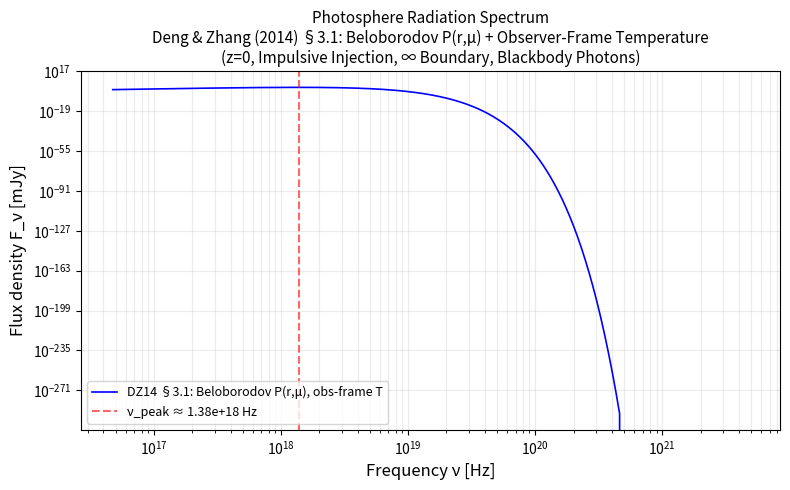

Python code for this plot:
#!/usr/bin/env python3
"""
photosphere_spectrum.py

Compute the photosphere radiation spectrum based on the Deng & Zhang (2014,
ApJ, 785, 112) fireball model, Section 3.1, Eq.7 (original model, z=0).

Key physical ingredients:
  1. Beloborodov (2011) 2D probability density:
     P(r, μ) ∝ D² · (r_ph/r²) · exp(−r_ph/r)
     with Doppler factor D(μ) = 1 / [Γ (1 − βμ)].
  2. Observer-frame temperature (Doppler-boosted from adiabatic cooling):
     T_obs(r, μ) = T_comoving(r) · D(μ),
     T_comoving(r) = T_ph · (r / r_ph)^{−2/3}.
  3. Observer-frame Planck function B_ν(ν_obs, T_obs) — no comoving-frame
     frequency or temperature is ever substituted into the Planck formula.
  4. Cosmological redshift is set to zero (as in the original DZ14 §3.1
     derivation) — no (1+z) factors.

The δ-function constraint
    t_obs = r · (1 − β μ) / (β c)                    (z = 0)
eliminates the μ = cosθ variable analytically, reducing the (r, μ) double
integral of DZ14 Eq.7 to a single r-integral over [r_min, r_max] where
|μ_r| ≤ 1:

    F_ν(t_obs) ∝ ∫ dr  P(r, μ_r) · B_ν(ν_obs, T_obs(r, μ_r)) / r

The r-integral is evaluated numerically via scipy.integrate.quad.
Output: frequency (Hz) and flux density F_nu (mJy), plus a log-log spectral
plot saved as photosphere_spectrum.png.

References:
  Deng & Zhang (2014), ApJ, 785, 112, §3.1 Eq.7
  Beloborodov (2011), ApJ, 737, 68
"""

import sys

import numpy as np
import matplotlib
matplotlib.use("Agg")
import matplotlib.pyplot as plt
from scipy.integrate import quad  # required for δ-reduced single-integral (DZ14 Eq.7)


# ---------------------------------------------------------------------------
# Physical constants (CGS units: cm, g, s, erg, K)
# ---------------------------------------------------------------------------
C_LIGHT = 2.99792458e10      # speed of light [cm/s]
H_PLANCK = 6.62607015e-27    # Planck constant [erg s]
K_BOLTZ = 1.380649e-16       # Boltzmann constant [erg/K]
SIGMA_SB = 5.670374419e-5    # Stefan-Boltzmann constant [erg/cm^2/s/K^4]
SIGMA_T = 6.6524587321e-25   # Thomson cross section [cm^2]
M_PROTON = 1.67262192369e-24 # proton mass [g]
A_RAD = 4.0 * SIGMA_SB / C_LIGHT  # radiation constant [erg/cm^3/K^4]

# Conversion: 1 mJy = 1e-26 erg/s/cm^2/Hz
MJY_TO_CGS = 1.0e-26

# ---------------------------------------------------------------------------
# GRB / fireball parameters (illustrative values for a typical GRB)
# ---------------------------------------------------------------------------
L_ISO = 1.0e52          # isotropic-equivalent luminosity [erg/s]
ETA = 300.0              # dimensionless entropy / terminal Lorentz factor
R0 = 1.0e7               # base radius of the fireball [cm]
# Redshift is set to 0 following the DZ14 §3.1 original derivation,
# which ignores redshift effects on frequency and time.
# When z ≠ 0, insert (1+z) factors in t_obs, ν_obs, and integration limits.
REDSHIFT = 0.0           # cosmological redshift (z=0 per DZ14 §3.1)
# Luminosity distance for z=0 — use a nominal nearby distance for illustration.
# The spectral shape is independent of d_L; only the absolute flux scale depends on it.
D_LUM = 1.0e28           # luminosity distance [cm]  (~ 3.2 Gpc, nominal)

# NumPy version compatibility for trapezoidal integration
_trapz = getattr(np, "trapezoid", getattr(np, "trapz", None))


def main():
    """Compute the DZ14 §3.1 photosphere spectrum (Beloborodov 2011 P(r,μ), observer-frame temperature)."""
    # -----------------------------------------------------------------------
    # 1. Photosphere radius  (coasting phase, Γ = η = const)
    #    τ(r_ph) = 1  ⇒  r_ph = L σ_T / (4π m_p c^3 η^3)
    #    Deng & Zhang (2014) Eq.2
    # -----------------------------------------------------------------------
    r_ph = L_ISO * SIGMA_T / (4.0 * np.pi * M_PROTON * C_LIGHT**3 * ETA**3)

    # -----------------------------------------------------------------------
    # 2. Saturation radius  r_s = η · r0
    #    Verify that the photosphere lies in the coasting phase (r_ph > r_s).
    # -----------------------------------------------------------------------
    r_sat = ETA * R0

    # -----------------------------------------------------------------------
    # 3. Comoving temperature at the photosphere
    #    L = 4π r_ph^2 · a T'_ph^4 · η^2 · c   (energy-flux conservation)
    #    ⇒  T'_ph = [L / (4π r_ph^2 a η^2 c)]^{1/4}
    # -----------------------------------------------------------------------
    T_ph_comoving = (L_ISO / (4.0 * np.pi * r_ph**2 * A_RAD * ETA**2 * C_LIGHT))**0.25

    # -----------------------------------------------------------------------
    # 4. Shell speed β derived from the terminal Lorentz factor η = Γ
    # -----------------------------------------------------------------------
    beta = np.sqrt(1.0 - 1.0 / ETA**2)

    # -----------------------------------------------------------------------
    # 5. Observer time t_obs
    #    t_obs = r_ph / (η · c)   (z = 0 per DZ14 §3.1 assumption)
    # -----------------------------------------------------------------------
    t_obs = r_ph / (ETA * C_LIGHT)

    # -----------------------------------------------------------------------
    # 6. Integration limits from the kinematic constraint |μ_r| ≤ 1
    #    μ_r(r) = (1 − t_obs·β c / r) / β
    #    μ_r ≥ -1  ⇒  r ≥ t_obs·β c / (1+β)  =: r_min
    #    μ_r ≤ +1  ⇒  r ≤ t_obs·β c / (1−β)  =: r_max
    # -----------------------------------------------------------------------
    r_min = t_obs * beta * C_LIGHT / (1.0 + beta)
    r_max = t_obs * beta * C_LIGHT / (1.0 - beta)
    # Clamp to coasting-phase validity range.
    r_min = max(r_min, r_sat)

    # -----------------------------------------------------------------------
    # 7. δ-function root — direction cosine μ as a function of radius
    #    μ_r(r) = (1 − t_obs·β c / r) / β          (z = 0)
    # -----------------------------------------------------------------------
    def mu_r(r):
        """Direction cosine μ = cosθ at radius r from the δ-function constraint (z=0)."""
        return (1.0 - t_obs * beta * C_LIGHT / r) / beta

    # -----------------------------------------------------------------------
    # 8. Doppler factor  D(μ) = 1 / [Γ (1 − β μ)]
    #    Γ = η in the coasting phase.
    #    Beloborodov (2011), Eq.(2)
    # -----------------------------------------------------------------------
    def doppler_factor(mu):
        """Doppler factor D(μ) = 1 / [Γ (1 − βμ)]."""
        return 1.0 / (ETA * (1.0 - beta * mu))

    # -----------------------------------------------------------------------
    # 9. Comoving temperature — adiabatic cooling T'_comoving(r) ∝ r^{−2/3}
    #    In the radiation-dominated coasting phase the comoving temperature
    #    drops as the fireball expands.
    # -----------------------------------------------------------------------
    def T_comoving(r):
        """Comoving temperature [K] at radius r (adiabatic cooling)."""
        return T_ph_comoving * (r / r_ph)**(-2.0 / 3.0)

    # -----------------------------------------------------------------------
    # 10. Observer-frame temperature  T_obs(r, μ) = T_comoving(r) · D(μ)
    #     Temperature transforms as T_obs = T' · D (Doppler boost).
    #     Deng & Zhang (2014) §3.1 — observer-frame temperature used directly
    #     in the Planck function with observer-frame frequency.
    # -----------------------------------------------------------------------
    def T_obs(r, mu):
        """Observer-frame temperature [K] including Doppler boost."""
        return T_comoving(r) * doppler_factor(mu)

    # -----------------------------------------------------------------------
    # 11. Beloborodov (2011) probability density P(r, μ)
    #     P(r, μ) ∝ D² · |dτ/dr| · exp(−τ)
    #     In the coasting phase: τ(r) = r_ph/r, |dτ/dr| = r_ph/r²
    #     ⇒  P(r, μ) ∝ D² · (r_ph/r²) · exp(−r_ph/r)
    #     Beloborodov (2011), ApJ, 737, 68, Eq.(8)
    #     Deng & Zhang (2014), Eq.(5)
    # -----------------------------------------------------------------------
    def P_beloborodov(r, mu):
        """Beloborodov (2011) unnormalised probability density P(r, μ) at (r, μ)."""
        exponent = -r_ph / max(r, 1e-3 * r_ph)
        if not np.isfinite(exponent):
            return 0.0
        D = doppler_factor(mu)
        return D**2 * r_ph / r**2 * np.exp(exponent)

    # -----------------------------------------------------------------------
    # 12. Planck function (specific intensity) in the OBSERVER frame
    #     B_ν(ν, T) = (2 h ν^3 / c^2) / (exp(h ν / k T) − 1)
    #     Both ν and T are observer-frame quantities — no comoving transform.
    # -----------------------------------------------------------------------
    def planck_nu(nu, T):
        """Planck specific intensity [erg/s/cm^2/Hz/sr] (observer-frame)."""
        if nu <= 0.0 or T <= 0.0:
            return 0.0
        x = H_PLANCK * nu / (K_BOLTZ * T)
        if x > 700.0:
            return 0.0
        return (2.0 * H_PLANCK * nu**3 / C_LIGHT**2) / np.expm1(x)

    # -----------------------------------------------------------------------
    # 13. Integrand for the δ-function-reduced single r-integral
    #     DZ14 Eq.7 with Beloborodov P(r,μ) and observer-frame T:
    #
    #     F_ν ∝ ∫_{r_min}^{r_max} dr  P(r, μ_r) · B_ν(ν, T_obs(r, μ_r)) / r
    #
    #     The factor 1/r comes from the Jacobian |∂t/∂μ|^{-1} = c/r
    #     of the δ-function transformation (constant c absorbed into
    #     the bolometric normalisation).
    # -----------------------------------------------------------------------
    def integrand(r, nu_obs):
        """Integrand for the δ-reduced r-integral at observer frequency nu_obs [Hz]."""
        if r < r_min or r > r_max:
            return 0.0
        mu = mu_r(r)
        if mu < -1.0 or mu > 1.0:
            return 0.0
        Tobs = T_obs(r, mu)
        P_val = P_beloborodov(r, mu)
        B_val = planck_nu(nu_obs, Tobs)  # observer-frame ν and T directly
        if B_val <= 0.0 or P_val <= 0.0:
            return 0.0
        return P_val * B_val / r

    # -----------------------------------------------------------------------
    # 14. Frequency grid  (log-spaced, spanning the observable spectrum)
    # -----------------------------------------------------------------------
    N_POINTS = 500
    nu_char_est = 2.0 * ETA * K_BOLTZ * T_ph_comoving / H_PLANCK
    nu_min = nu_char_est * 1.0e-3
    nu_max = nu_char_est * 1.0e2
    nu_grid = np.logspace(np.log10(nu_min), np.log10(nu_max), N_POINTS)

    # -----------------------------------------------------------------------
    # 15. Flux density calculation — numerical 1D integration
    #     For each frequency, integrate over radius using scipy.integrate.quad.
    # -----------------------------------------------------------------------
    print("# Computing DZ14 §3.1 photosphere spectrum "
          "(Beloborodov P(r,μ), observer-frame T) ...",
          flush=True)

    f_nu_raw = np.zeros(N_POINTS)
    for i, nu in enumerate(nu_grid):
        result, _ = quad(integrand, r_min, r_max, args=(nu,),
                         limit=200, epsabs=1e-30, epsrel=1e-6)
        f_nu_raw[i] = max(result, 0.0)

    # -- Normalisation -----------------------------------------------------
    # Scale the raw integral so that the bolometric flux matches the
    # isotropic equivalent luminosity: ∫ F_ν dν ≈ L_ISO/(4π d_L²)
    # (z = 0, no (1+z) factor in the bolometric flux formula).
    bol_raw = _trapz(f_nu_raw, nu_grid)
    F_bol_expected = L_ISO / (4.0 * np.pi * D_LUM**2)
    norm_factor = F_bol_expected / bol_raw if bol_raw > 0 else 1.0

    f_nu_cgs = f_nu_raw * norm_factor
    f_nu_mjy = f_nu_cgs / MJY_TO_CGS

    # -----------------------------------------------------------------------
    # 16. Characteristic frequency from the integrated spectrum (peak of F_ν)
    # -----------------------------------------------------------------------
    idx_peak = np.argmax(f_nu_mjy)
    nu_char = nu_grid[idx_peak]

    # -----------------------------------------------------------------------
    # 17. Print two-column output: frequency (Hz)  F_nu (mJy)
    # -----------------------------------------------------------------------
    print("# photosphere_spectrum.py  —  DZ14 §3.1 Beloborodov (2011) model")
    print("# frequency (Hz)    F_nu (mJy)")
    for nu, fnu in zip(nu_grid, f_nu_mjy):
        print(f"{nu:.6e}  {fnu:.6e}")

    # -----------------------------------------------------------------------
    # 18. Plot log-log spectrum and save as photosphere_spectrum.png
    # -----------------------------------------------------------------------
    fig, ax = plt.subplots(figsize=(8, 5))

    ax.loglog(nu_grid, f_nu_mjy, "b-", linewidth=1.2,
              label="DZ14 §3.1: Beloborodov P(r,μ), obs-frame T")

    ax.axvline(nu_char, color="red", linestyle="--", alpha=0.6,
               label=f"ν_peak ≈ {nu_char:.2e} Hz")

    ax.set_xlabel("Frequency ν [Hz]", fontsize=12)
    ax.set_ylabel("Flux density F_ν [mJy]", fontsize=12)
    ax.set_title("Photosphere Radiation Spectrum\n"
                 "Deng & Zhang (2014) §3.1: Beloborodov P(r,μ) + Observer-Frame Temperature\n"
                 "(z=0, Impulsive Injection, ∞ Boundary, Blackbody Photons)",
                 fontsize=11)
    ax.legend(fontsize=9)
    ax.grid(True, which="both", alpha=0.25)

    fig.tight_layout()
    fig.savefig("photosphere_spectrum.png", dpi=150)
    plt.close(fig)

    # -----------------------------------------------------------------------
    # 19. Summary diagnostics (printed to stderr so stdout stays clean)
    # -----------------------------------------------------------------------
    print(f"Photosphere radius:        r_ph = {r_ph:.3e} cm",
          file=sys.stderr)
    print(f"Saturation radius:         r_s  = {r_sat:.3e} cm",
          file=sys.stderr)
    print(f"r_ph > r_s?                {r_ph > r_sat}",
          file=sys.stderr)
    print(f"Shell speed:               β    = {beta:.6f}",
          file=sys.stderr)
    print(f"Lorentz factor:            Γ    = {ETA:.1f}",
          file=sys.stderr)
    print(f"Observer time:             t_obs = {t_obs:.3e} s",
          file=sys.stderr)
    print(f"Integration limits:        r ∈ [{r_min:.3e}, {r_max:.3e}] cm",
          file=sys.stderr)
    print(f"Comoving temperature:      T'_ph = {T_ph_comoving:.3e} K  "
          f"({K_BOLTZ * T_ph_comoving / 1.602e-9:.2f} keV)",
          file=sys.stderr)
    print(f"Redshift:                  z = {REDSHIFT}  (DZ14 §3.1 ignores redshift)",
          file=sys.stderr)
    print(f"Peak frequency:            ν_peak = {nu_char:.3e} Hz  "
          f"({H_PLANCK * nu_char / 1.602e-9:.2f} keV)",
          file=sys.stderr)
    print(f"Peak flux density:         F_ν,peak = {f_nu_mjy[idx_peak]:.3e} mJy  "
          f"at ν = {nu_grid[idx_peak]:.3e} Hz",
          file=sys.stderr)
    print("Spectrum plot saved to photosphere_spectrum.png",
          file=sys.stderr)

    # -----------------------------------------------------------------------
    # 20. Modification summary
    # -----------------------------------------------------------------------
    print("\n# === Modification Summary ===", file=sys.stderr)
    print("# 1. P(r,μ): Beloborodov (2011) D^2 · (r_ph/r^2) · exp(-r_ph/r) "
          "(was: simple r_ph/r^2 · exp(-r_ph/r))", file=sys.stderr)
    print("# 2. Temperature: observer-frame T_obs = T_comoving · D(μ) "
          "(was: comoving T in Planck)", file=sys.stderr)
    print("# 3. Frequency: observer-frame ν directly in Planck "
          "(was: comoving ν' transformed)", file=sys.stderr)
    print("# 4. Redshift: z = 0 (was: z = 1.0); all (1+z) factors removed "
          "per DZ14 §3.1", file=sys.stderr)


if __name__ == "__main__":
    main()
